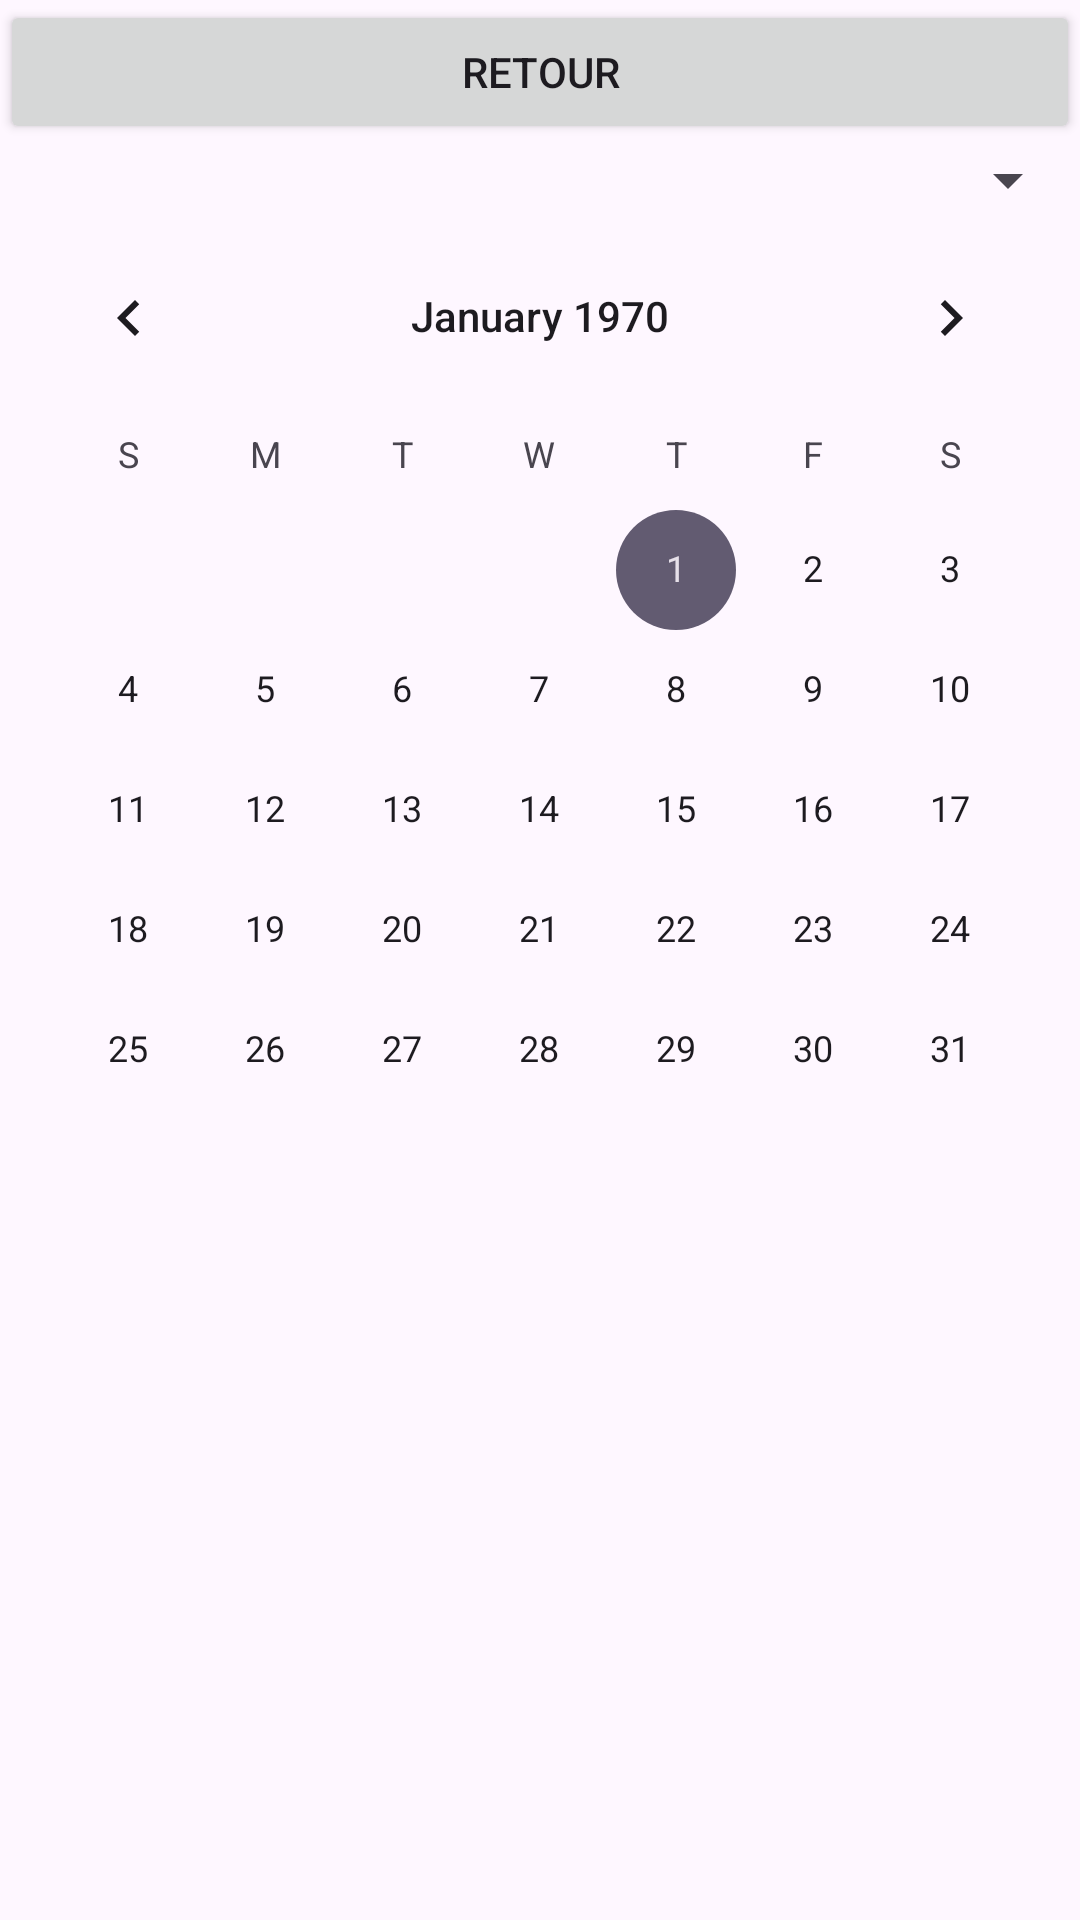

Reconstruct the res/layout file that produces this screen, plus the resources it refers to.
<!-- AndroidManifest.xml: application theme Theme.FeldsPath -->
<!-- res/layout/gestiondonne.xml -->
<?xml version="1.0" encoding="utf-8"?>
<LinearLayout xmlns:android="http://schemas.android.com/apk/res/android"
    android:id="@+id/main"
    android:layout_width="match_parent"
    android:layout_height="match_parent"
    android:orientation="vertical">

    <Button
        android:id="@+id/btn_retourdepuisGestionData"
        android:layout_width="match_parent"
        android:layout_height="wrap_content"
        android:text="Retour" />

    <LinearLayout
        android:layout_width="match_parent"
        android:layout_height="wrap_content"
        android:orientation="vertical">

        <Spinner
            android:id="@+id/sp_trie"
            android:layout_width="match_parent"
            android:layout_height="wrap_content" />

        <CalendarView
            android:id="@+id/CV_trieParDate"
            android:layout_width="match_parent"
            android:layout_height="wrap_content" />
    </LinearLayout>

    <androidx.recyclerview.widget.RecyclerView
        android:id="@+id/rv_affichageData"
        android:layout_width="match_parent"
        android:layout_height="match_parent" />

</LinearLayout>
<!-- resources referenced by this layout -->
<resources>
  <style name="Theme.FeldsPath" parent="Base.Theme.FeldsPath" />
  <style name="Base.Theme.FeldsPath" parent="Theme.Material3.DayNight.NoActionBar">
          
          
      </style>
</resources>
